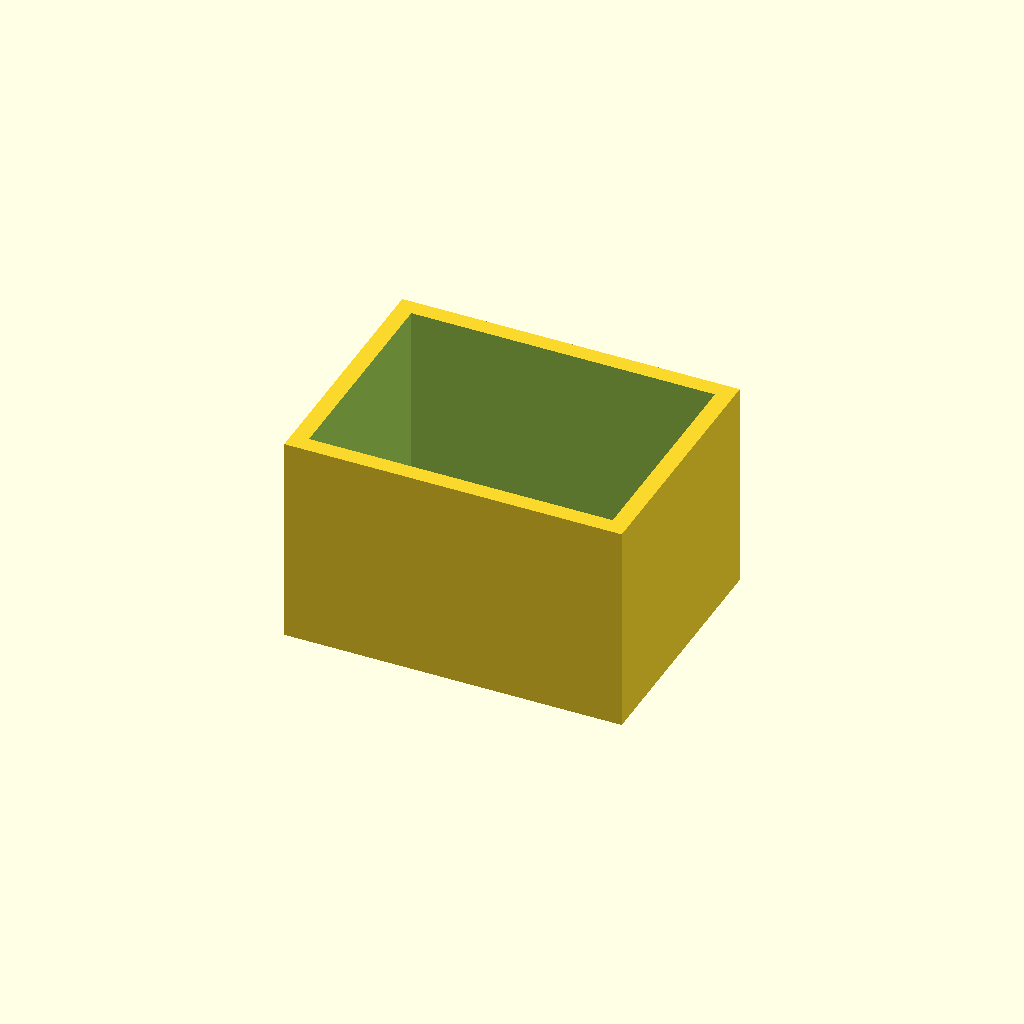
Cell 1: rendered with the file's own defaults.
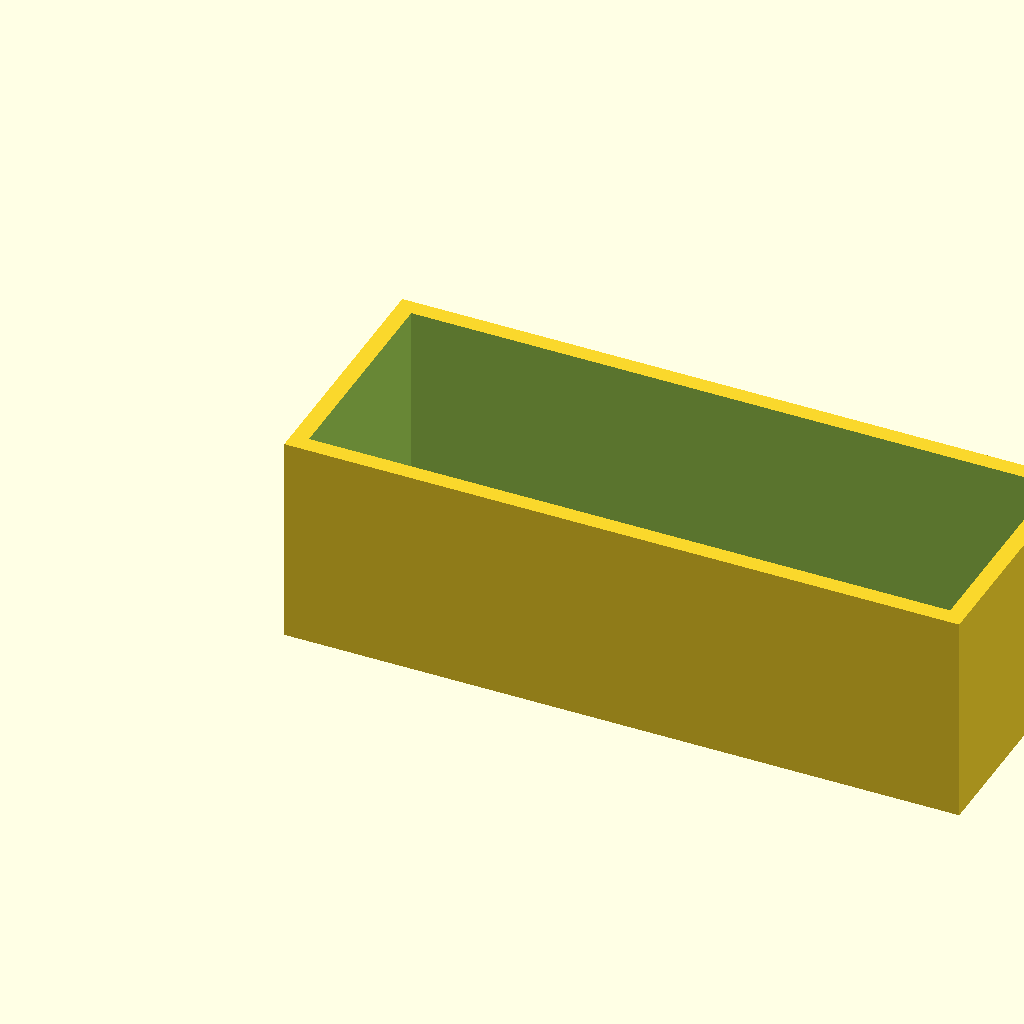
Cell 2: width = 80 (everything else at default).
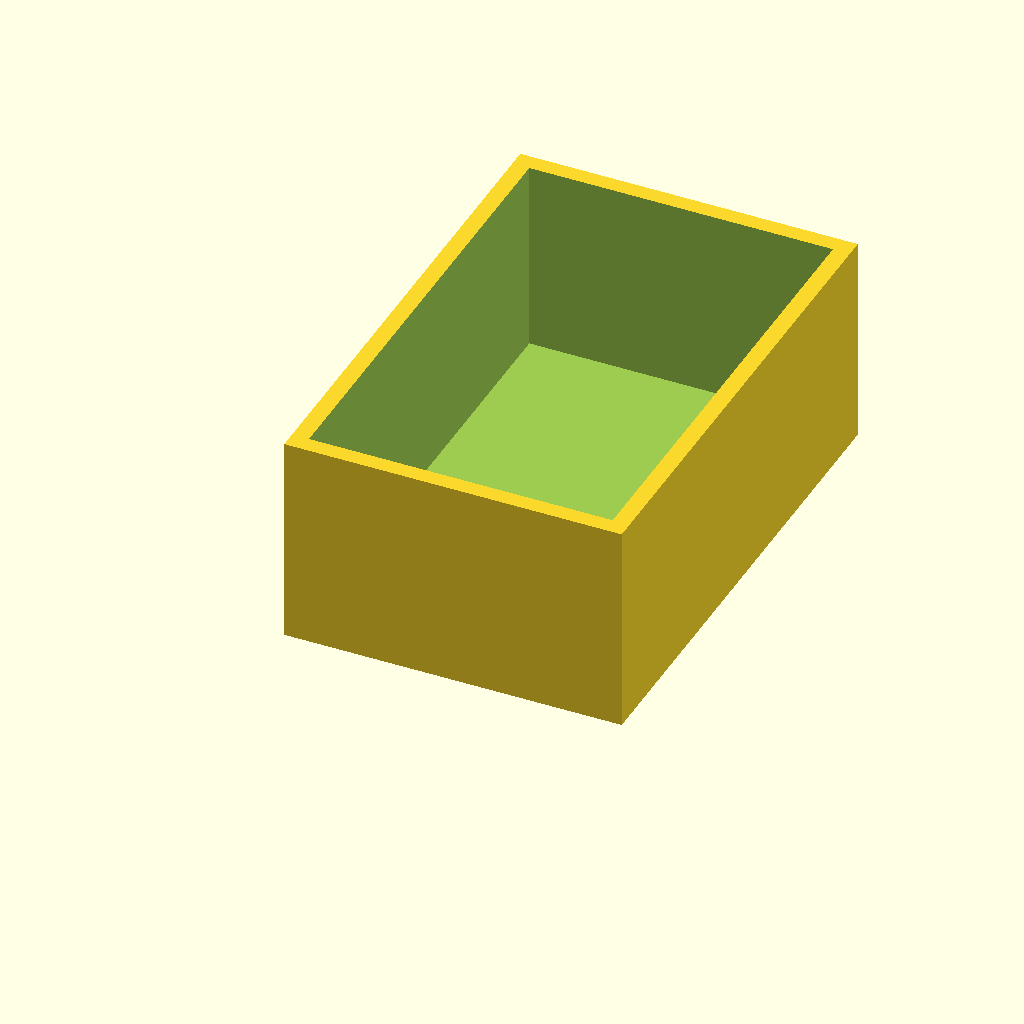
Cell 3: the same model with depth = 60.
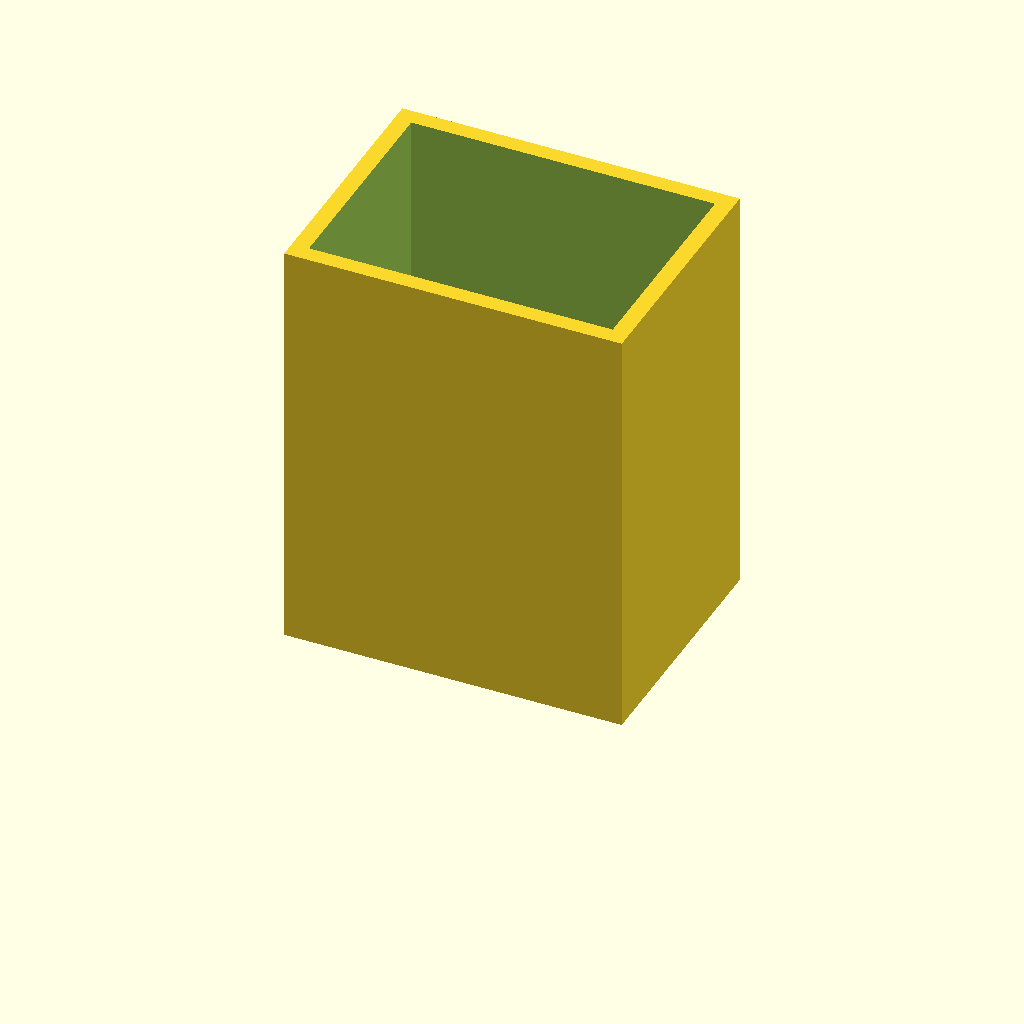
Cell 4: height = 50 (everything else at default).
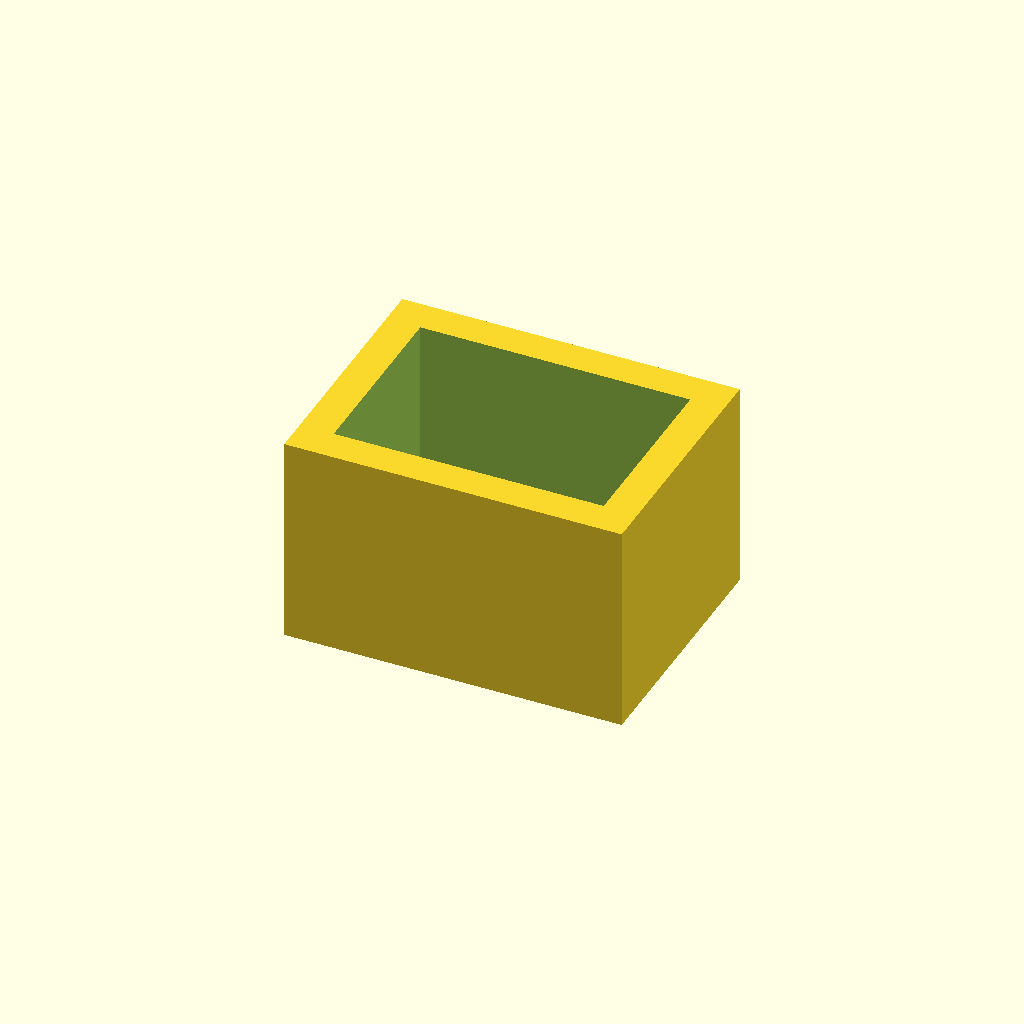
Cell 5: wall = 4 (everything else at default).
One fixed orthographic camera (rotation 55°, 0°, 25°; colour scheme Cornfield) for every cell.
The OpenSCAD source (test-01-parametric-box/model.scad):
// Parametric Hollow Box
// A simple open-top box with configurable dimensions and wall thickness.

// --- Parameters ---
width     = 40;   // outer width (X)
depth     = 30;   // outer depth (Y)
height    = 25;   // outer height (Z)
wall      = 2;    // wall thickness
bottom    = 2;    // bottom thickness (can differ from walls)

// --- Computed inner dimensions ---
inner_w = width  - 2 * wall;
inner_d = depth  - 2 * wall;
inner_h = height - bottom;

// --- Model ---
module hollow_box(w, d, h, wall, bottom) {
    difference() {
        // Outer shell
        cube([w, d, h]);

        // Inner cavity (shifted up by bottom thickness, inset by wall)
        translate([wall, wall, bottom])
            cube([w - 2*wall, d - 2*wall, h - bottom + 1]);
            // +1 on Z to cleanly cut through the top (open top)
    }
}

hollow_box(width, depth, height, wall, bottom);
Customizer parameters (derived from the source; name, type, default, range or options):
width: number, default 40
depth: number, default 30
height: number, default 25
wall: number, default 2
bottom: number, default 2
